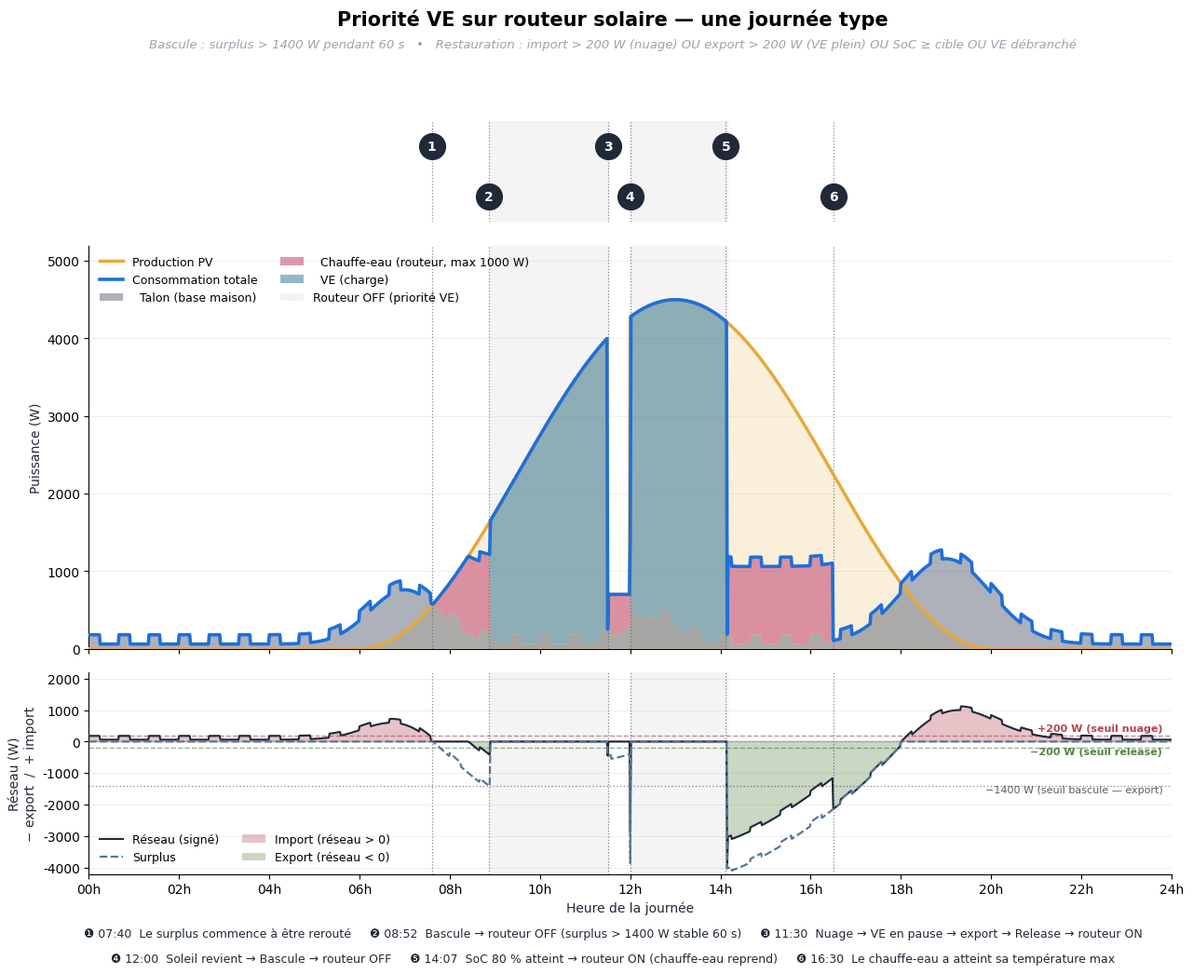

Here is the Python script that generated this plot: (Note: this script raises an exception after producing the figure.)
#!/usr/bin/env python3
"""
Génère une illustration d'une journée type pour le blueprint Priority to EV.
Montre production PV, talon maison, VE, chauffe-eau (diverted), et échange réseau,
avec fonds colorés pour indiquer l'état du routeur.

Produit deux fichiers : docs/images/priority_to_ev_day_fr.png et _en.png.
"""

import numpy as np
import matplotlib.pyplot as plt
from matplotlib.patches import Patch

# ============================================================
# Localisation - all user-facing strings live here.
# ============================================================
LABELS = {
    'fr': {
        'title':      'Priorité VE sur routeur solaire — une journée type',
        'subtitle':   'Bascule : surplus > {ev_min:.0f} W pendant 60 s   •   '
                      'Restauration : import > {cloud:.0f} W (nuage) OU '
                      'export > {release:.0f} W (VE plein) OU SoC ≥ cible OU VE débranché',
        'y_power':    'Puissance (W)',
        'y_grid':     'Réseau (W)\n− export  /  + import',
        'x_time':     'Heure de la journée',
        'xtick_fmt':  '{h:02d}h',
        'pv':         'Production PV',
        'conso':      'Consommation totale',
        'talon':      '  Talon (base maison)',
        'heater':     '  Chauffe-eau (routeur, max {r_max:.0f} W)',
        'ev':         '  VE (charge)',
        'router_off': 'Routeur OFF (priorité VE)',
        'grid_line':  'Réseau (signé)',
        'surplus':    'Surplus',
        'import':     'Import (réseau > 0)',
        'export':     'Export (réseau < 0)',
        'th_cloud':   '+{v:.0f} W (seuil nuage)',
        'th_release': '−{v:.0f} W (seuil release)',
        'th_handoff': '−{v:.0f} W (seuil bascule — export)',
        'events': [
            '07:40  Le surplus commence à être rerouté',
            '08:52  Bascule → routeur OFF (surplus > {ev_min:.0f} W stable 60 s)',
            '11:30  Nuage → VE en pause → export → Release → routeur ON',
            '12:00  Soleil revient → Bascule → routeur OFF',
            '14:07  SoC {soc_target:.0f} % atteint → routeur ON (chauffe-eau reprend)',
            '16:30  Le chauffe-eau a atteint sa température max',
        ],
        'out_name':   'priority_to_ev_day_fr.png',
    },
    'en': {
        'title':      'EV priority over solar router — a typical day',
        'subtitle':   'Handoff: surplus > {ev_min:.0f} W for 60 s   •   '
                      'Restore: import > {cloud:.0f} W (cloud) OR '
                      'export > {release:.0f} W (EV done) OR SoC ≥ target OR EV unplugged',
        'y_power':    'Power (W)',
        'y_grid':     'Grid (W)\n− export  /  + import',
        'x_time':     'Time of day',
        'xtick_fmt':  '{h:02d}:00',
        'pv':         'PV production',
        'conso':      'Total consumption',
        'talon':      '  Baseline (household)',
        'heater':     '  Water heater (router, max {r_max:.0f} W)',
        'ev':         '  EV (charging)',
        'router_off': 'Router OFF (EV priority)',
        'grid_line':  'Grid (signed)',
        'surplus':    'Surplus',
        'import':     'Import (grid > 0)',
        'export':     'Export (grid < 0)',
        'th_cloud':   '+{v:.0f} W (cloud threshold)',
        'th_release': '−{v:.0f} W (release threshold)',
        'th_handoff': '−{v:.0f} W (handoff threshold — export)',
        'events': [
            '07:40  Surplus starts being diverted',
            '08:52  Handoff → router OFF (surplus > {ev_min:.0f} W stable 60 s)',
            '11:30  Cloud → EV pauses → export → Release → router ON',
            '12:00  Sun back → Handoff → router OFF',
            '14:07  SoC {soc_target:.0f} % reached → router ON (water heater resumes)',
            '16:30  Water heater reached its max temperature',
        ],
        'out_name':   'priority_to_ev_day_en.png',
    },
}

# ============================================================
# Timeline data - one point per minute for a full day
# ============================================================
minutes = np.arange(0, 1440)
hours = minutes / 60.0

# --- Production PV: sin² curve, sunrise 06:00, sunset 20:00, peak ~4.5 kW around 13:00, with a mid-day cloud
def pv_curve(h):
    # sin²((h-6)*pi/14) rises quickly from sunrise, peaks at 13, back to 0 at 20
    p = np.where(
        (h >= 6.0) & (h <= 20.0),
        4500.0 * np.sin(np.clip((h - 6.0) * np.pi / 14.0, 0, np.pi)) ** 2,
        0.0,
    )
    # Cloud between 11:30 and 12:00 - dip to ~700W
    cloud = (h >= 11.5) & (h < 12.0)
    p = np.where(cloud, np.minimum(p, 700.0), p)
    return p

# --- Talon: VMC (constant) + fridge crenels + morning / lunch / evening peaks
def talon_curve(h):
    vmc = 60.0
    cycle_h = 40.0 / 60.0        # 40-minute fridge cycle
    duty = 15.0 / 40.0           # ON 15 min, OFF 25 min
    phase = (h / cycle_h) % 1.0
    fridge = np.where(phase < duty, 120.0, 0.0)
    morning = 700 * np.exp(-((h - 7.0) / 1.1) ** 2)
    lunch = 350 * np.exp(-((h - 12.5) / 0.8) ** 2)
    evening = 1100 * np.exp(-((h - 19.0) / 1.4) ** 2)
    return vmc + fridge + morning + lunch + evening

pv = pv_curve(hours)
talon = talon_curve(hours)

# ============================================================
# Physical simulation of the blueprint state machine at 1-minute resolution
# ============================================================
# Zappi eco+ behavior: EV pauses when (pv - talon) < 1400 W; otherwise draws min(3300, pv - talon).
# Water heater / router: diverts when surplus available and router ON, capped at 3000 W.

EV_MIN = 1400.0        # minimum surplus for Zappi to start / keep charging (eco+)
EV_MAX = float('inf')  # EV absorbs 100 % of the surplus (no ceiling in this model)
ROUTER_MAX = 1000.0    # water-heater capacity (limited)
TANK_FULL_H = 16.5     # water heater thermostat cuts off at 16:30 (tank hot enough)
HANDOFF_TH = EV_MIN
CLOUD_TH = 200.0
RELEASE_TH = 200.0
DEBOUNCE = 1           # iterations at 1-min resolution → ~1 min (~60 s)

# EV plug window
EV_PLUGGED_FROM = 8.5   # 08:30
EV_PLUGGED_UNTIL = 20.0 # 20:00

# SoC model: 40% at start, target 80%, ~1% per (kWh * 100/battery_kWh) - approximate for the story
SOC_START = 40.0
SOC_TARGET = 80.0
BATTERY_KWH = 40.0     # small EV (Zoe)

router_on = np.ones(len(hours), dtype=bool)
ev = np.zeros(len(hours))
divert = np.zeros(len(hours))
soc = np.full(len(hours), SOC_START)

# state machine
in_priority = False
handoff_timer = cloud_timer = release_timer = 0
current_soc = SOC_START

for i in range(len(hours)):
    h = hours[i]
    ev_plugged = (h >= EV_PLUGGED_FROM) and (h < EV_PLUGGED_UNTIL)

    # Compute EV power (depends on priority window)
    if in_priority and ev_plugged and current_soc < SOC_TARGET:
        avail = pv[i] - talon[i]
        ev[i] = min(EV_MAX, avail) if avail >= EV_MIN else 0.0
    else:
        ev[i] = 0.0

    # Compute router diversion (router is ON when NOT in EV priority)
    if in_priority:
        divert[i] = 0.0
    else:
        if hours[i] < TANK_FULL_H:
            avail = pv[i] - talon[i] - ev[i]
            divert[i] = max(0.0, min(ROUTER_MAX, avail))
        else:
            divert[i] = 0.0

    # Grid exchange (positive = import)
    grid_i = talon[i] + ev[i] + divert[i] - pv[i]

    # Update SoC
    if ev[i] > 0:
        current_soc += (ev[i] / 1000.0) / 60.0 / BATTERY_KWH * 100.0
    soc[i] = current_soc

    # State-machine transitions
    if not in_priority:
        # We're in "router ON" state; check Handoff
        surplus = max(0.0, -grid_i) + max(0.0, divert[i])
        handoff_cond = (ev_plugged and current_soc < SOC_TARGET and surplus > HANDOFF_TH)
        handoff_timer = handoff_timer + 1 if handoff_cond else 0
        if handoff_timer >= DEBOUNCE:
            in_priority = True
            handoff_timer = 0
    else:
        # We're in "router OFF" state; check Restore
        # Immediate: unplug only. SoC target no longer restores by itself —
        # the release trigger picks up the actual export when the EV stops.
        if not ev_plugged:
            in_priority = False
            cloud_timer = release_timer = 0
        else:
            cloud_cond = grid_i > CLOUD_TH
            release_cond = -grid_i > RELEASE_TH
            cloud_timer = cloud_timer + 1 if cloud_cond else 0
            release_timer = release_timer + 1 if release_cond else 0
            if cloud_timer >= DEBOUNCE or release_timer >= DEBOUNCE:
                in_priority = False
                cloud_timer = release_timer = 0

    router_on[i] = not in_priority

# --- Grid exchange (signed: + = import, - = export) ---
grid = talon + ev + divert - pv

# Detect state-machine transitions to auto-place event markers
transitions = []
for i in range(1, len(hours)):
    if router_on[i] != router_on[i-1]:
        transitions.append((hours[i], 'OFF' if not router_on[i] else 'ON'))
print("Router transitions:")
for t, s in transitions:
    print(f"  {int(t)}:{int((t%1)*60):02d} → router {s}")

# SoC-target time
soc_hit_i = np.argmax(soc >= SOC_TARGET) if np.any(soc >= SOC_TARGET) else None
if soc_hit_i:
    print(f"SoC target crossed at {int(hours[soc_hit_i])}:{int((hours[soc_hit_i]%1)*60):02d}, final SoC = {soc[-1]:.1f}%")

# ============================================================
# Plot (called once per language)
# ============================================================
plt.rcParams.update({
    'font.family': 'DejaVu Sans',
    'font.size': 10,
    'axes.spines.top': False,
    'axes.spines.right': False,
})


def render(lang: str) -> str:
    L = LABELS[lang]

    # Palette - accessible, distinct in CVD
    COLOR_PV = '#e8a838'         # amber (sun)
    COLOR_TALON = '#6b7280'      # neutral gray
    COLOR_EV = '#3b7ea1'         # calm blue
    COLOR_DIVERT = '#c1436d'     # coral (water heater)
    COLOR_IMPORT = '#b23a48'     # red
    COLOR_EXPORT = '#4d7c3a'     # green
    COLOR_SURPLUS = '#557799'    # blue-gray
    COLOR_CONSO = '#1e6fd9'      # distinct strong blue
    BG_ROUTER_OFF = '#f3f3f3'    # very pale amber
    INK = '#1f2937'
    MUTED = '#9ca3af'

    fig, (axE, ax1, ax2) = plt.subplots(
        3, 1, figsize=(15, 10.5), sharex=True,
        gridspec_kw={'height_ratios': [0.5, 2, 1], 'hspace': 0.10}
    )
    fig.patch.set_facecolor('white')

    # --- Background shading for router state ---
    in_off = False
    off_start = 0
    off_ranges = []
    for i, on in enumerate(router_on):
        if not on and not in_off:
            in_off = True
            off_start = hours[i]
        elif on and in_off:
            in_off = False
            off_ranges.append((off_start, hours[i]))
    if in_off:
        off_ranges.append((off_start, hours[-1]))

    for ax in (axE, ax1, ax2):
        for s, e in off_ranges:
            ax.axvspan(s, e, color=BG_ROUTER_OFF, alpha=0.9, zorder=0)

    # --- Top panel: production vs total consumption breakdown ---
    consommation_totale = talon + divert + ev
    ax1.stackplot(hours, talon, divert, ev,
                  colors=[COLOR_TALON, COLOR_DIVERT, COLOR_EV],
                  alpha=0.55, zorder=2)
    ax1.fill_between(hours, 0, pv, color=COLOR_PV, alpha=0.18, zorder=1)
    ax1.plot(hours, pv, color=COLOR_PV, lw=2.5, zorder=6, label=L['pv'])
    ax1.plot(hours, consommation_totale, color=COLOR_CONSO, lw=2.6, zorder=10,
             label=L['conso'], solid_capstyle='round')

    ax1.set_ylabel(L['y_power'], color=INK)
    ax1.set_ylim(0, 5200)
    ax1.grid(True, axis='y', alpha=0.25, color=MUTED, linestyle='-', linewidth=0.5)
    ax1.set_axisbelow(True)

    handles = [
        plt.Line2D([], [], color=COLOR_PV, lw=2.5, label=L['pv']),
        plt.Line2D([], [], color=COLOR_CONSO, lw=2.6, label=L['conso']),
        Patch(facecolor=COLOR_TALON, alpha=0.55, label=L['talon']),
        Patch(facecolor=COLOR_DIVERT, alpha=0.55, label=L['heater'].format(r_max=ROUTER_MAX)),
        Patch(facecolor=COLOR_EV, alpha=0.55, label=L['ev']),
        Patch(facecolor=BG_ROUTER_OFF, edgecolor='none', label=L['router_off']),
    ]
    ax1.legend(handles=handles, loc='upper left', frameon=False, ncol=2, fontsize=9)

    # --- Bottom panel: grid exchange (signed) + surplus curve ---
    surplus_bp = np.maximum(0.0, -grid) + np.maximum(0.0, divert)

    ax2.axhline(0, color=MUTED, lw=1.0, alpha=0.7)
    ax2.fill_between(hours, 0, grid, where=(grid >= 0), color=COLOR_IMPORT, alpha=0.30, interpolate=True)
    ax2.fill_between(hours, 0, grid, where=(grid < 0), color=COLOR_EXPORT, alpha=0.30, interpolate=True)
    ax2.plot(hours, grid, color=INK, lw=1.5, zorder=3, label=L['grid_line'])
    # Surplus (dashed, no fill) on the export side of the axis
    ax2.plot(hours, -surplus_bp, color=COLOR_SURPLUS, lw=1.6, ls='--', zorder=4, label=L['surplus'])

    # Threshold reference lines
    ax2.axhline(CLOUD_TH, ls='--', color=COLOR_IMPORT, alpha=0.6, lw=1)
    ax2.axhline(-RELEASE_TH, ls='--', color=COLOR_EXPORT, alpha=0.6, lw=1)
    ax2.text(23.8, CLOUD_TH + 120, L['th_cloud'].format(v=CLOUD_TH),
             fontsize=8, ha='right', color=COLOR_IMPORT, alpha=0.95, weight='bold')
    ax2.text(23.8, -RELEASE_TH - 220, L['th_release'].format(v=RELEASE_TH),
             fontsize=8, ha='right', color=COLOR_EXPORT, alpha=0.95, weight='bold')

    ax2.axhline(-HANDOFF_TH, ls=':', color=INK, alpha=0.5, lw=1)
    ax2.text(23.8, -HANDOFF_TH - 220, L['th_handoff'].format(v=HANDOFF_TH),
             fontsize=8, ha='right', color=INK, alpha=0.75)

    ax2.set_ylabel(L['y_grid'], color=INK)
    ax2.set_ylim(-4200, 2200)
    ax2.set_xlabel(L['x_time'], color=INK)
    ax2.grid(True, axis='y', alpha=0.25, color=MUTED, linestyle='-', linewidth=0.5)
    ax2.set_axisbelow(True)

    handles2 = [
        plt.Line2D([], [], color=INK, lw=1.5, label=L['grid_line']),
        plt.Line2D([], [], color=COLOR_SURPLUS, lw=1.6, ls='--', label=L['surplus']),
        Patch(facecolor=COLOR_IMPORT, alpha=0.30, label=L['import']),
        Patch(facecolor=COLOR_EXPORT, alpha=0.30, label=L['export']),
    ]
    ax2.legend(handles=handles2, loc='lower left', frameon=False, fontsize=9, ncol=2)

    ax2.set_xticks(range(0, 25, 2))
    ax2.set_xticklabels([L['xtick_fmt'].format(h=h) for h in range(0, 25, 2)])
    ax2.set_xlim(0, 24)

    # --- Event markers ---
    ev_times = [7.6, 8 + 52/60, 11.5, 12.0, 14 + 7/60, 16.5]
    ev_labels = [
        L['events'][0],
        L['events'][1].format(ev_min=EV_MIN),
        L['events'][2],
        L['events'][3],
        L['events'][4].format(soc_target=SOC_TARGET),
        L['events'][5],
    ]
    events = list(zip(ev_times, [str(i+1) for i in range(6)], ev_labels))

    for h, _, _ in events:
        ax1.axvline(h, color=INK, ls=':', lw=0.9, alpha=0.55, zorder=1)
        ax2.axvline(h, color=INK, ls=':', lw=0.9, alpha=0.55, zorder=1)

    axE.set_ylim(0, 1)
    axE.set_yticks([])
    axE.tick_params(axis='x', labelbottom=False, bottom=False)
    for spine in ('top', 'right', 'left', 'bottom'):
        axE.spines[spine].set_visible(False)

    row_y = [0.75, 0.25, 0.75, 0.25, 0.75, 0.25]
    for (h, num, _), y in zip(events, row_y):
        axE.plot([h], [y], 'o', color=INK, markersize=20, zorder=5)
        axE.text(h, y, num, fontsize=10, ha='center', va='center',
                 color='white', weight='bold', zorder=6)
        axE.axvline(h, color=INK, ls=':', lw=0.9, alpha=0.55, zorder=1)

    # --- Title + subtitle ---
    fig.suptitle(L['title'], fontsize=15, weight='bold', y=0.995)
    fig.text(0.5, 0.955,
             L['subtitle'].format(ev_min=EV_MIN, cloud=CLOUD_TH, release=RELEASE_TH),
             fontsize=9.5, ha='center', color=MUTED, style='italic')

    # --- Event legend (numbered) below the figure ---
    CIRCLED = ['❶', '❷', '❸', '❹', '❺', '❻', '❼']
    lines = [
        '     '.join(f'{CIRCLED[i]} {events[i][2]}' for i in (0, 1, 2)),
        '     '.join(f'{CIRCLED[i]} {events[i][2]}' for i in (3, 4, 5)),
    ]
    fig.text(0.5, 0.045, lines[0], fontsize=9, ha='center', color=INK)
    fig.text(0.5, 0.020, lines[1], fontsize=9, ha='center', color=INK)

    plt.tight_layout(rect=[0, 0.06, 1, 0.94])

    out_path = f'/workspace/Solar-Router-for-ESPHome/docs/images/{L["out_name"]}'
    plt.savefig(out_path, dpi=150, bbox_inches='tight', facecolor='white')
    plt.close(fig)
    print(f"Wrote: {out_path}")
    return out_path


for lang in ('fr', 'en'):
    render(lang)
